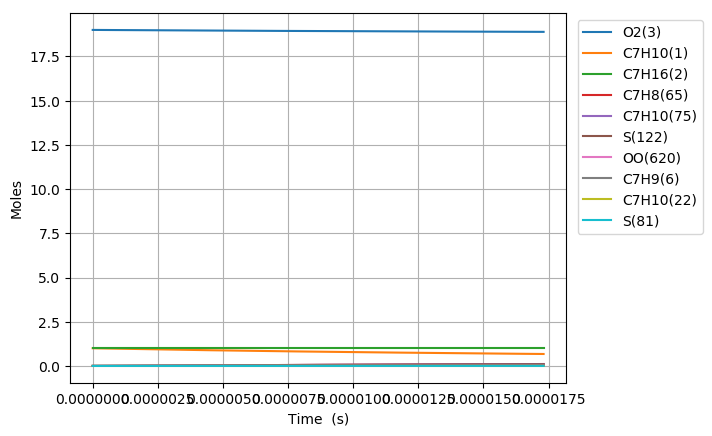

The table this chart was drawn from, first rows:
Time (s), Volume (m^3), N2, Ar, He, Ne, C7H10(1), C7H16(2), O2(3), C7H10(22), C7H9(6), C7H11(35), S(81), C7H9O2(80), C7H10(19), C7H10(166), C7H10(20), C7H10(159), C7H9O2(79), S(95), C7H10(75), S(258), C7H11(73), C5H7(209)
0.0, 0.3627, 154.0, 0.0, 0.0, 0.0, 1.0, 1.0, 19.0, 0.0, 0.0, 0.0, 0.0, 0.0, 0.0, 0.0, 0.0, 0.0, 0.0, 0.0, 0.0, 0.0, 0.0, 0.0
2.1875902407015514e-20, 0.3627, 154.0, 0.0, 0.0, 0.0, 1, 1.0, 19.0, 5.0837293639236014e-17, 2.3705302290827804e-16, 2.3705298736767971e-16, 2.368209152893123e-26, 2.3680643910480952e-26, 5.2263804804366082e-18, 6.8651044816728841e-26, 4.2318914672730768e-22, 5.7796579336974239e-26, 1.8195562178391914e-26, 4.4930393795565406e-38, 7.0628692025118228e-30, 6.903418771913012e-38, 3.5900811569159126e-31, 8.6382051987475708e-42
6.125252673964343e-20, 0.3627, 154.0, 0.0, 0.0, 0.0, 1, 1.0, 19.0, 1.4234442218985959e-16, 6.6374846400750596e-16, 6.6374836455276979e-16, 1.4303983281497086e-25, 1.4302262690458901e-25, 1.4633864925223509e-17, 4.1465230076263891e-25, 1.1849295905623777e-21, 3.4909133083502428e-25, 1.0990119480004438e-25, 5.3338888113679804e-37, 4.2659729975833183e-29, 8.1945005220835321e-37, 2.168409018516955e-30, 1.0255277210049491e-40
1.400057754048993e-19, 0.3627, 154.0, 0.0, 0.0, 0.0, 1, 1.0, 19.0, 3.253586792911015e-16, 1.5171393456633375e-15, 1.5171391186160155e-15, 6.8867522136471371e-25, 6.8850620512781903e-25, 3.3448832134801479e-17, 1.9963722343144326e-24, 2.7084103971361863e-21, 1.6807244017147152e-24, 5.2912693678601491e-25, 5.2363194015063195e-36, 2.0538823629897734e-28, 8.0427875825832539e-36, 1.0439956000407625e-29, 1.0068691973758926e-39
2.97512272735411e-19, 0.3627, 154.0, 0.0, 0.0, 0.0, 1, 1.0, 19.0, 6.9138719349356478e-16, 3.2239211068050482e-15, 3.2239206255147712e-15, 3.0076256211093393e-24, 3.0061305806296901e-24, 7.1078759833975264e-17, 8.7186811525122718e-24, 5.7553716858985132e-21, 7.3401642799493888e-24, 2.3108362792527772e-24, 4.6305328643779393e-35, 8.9698438758179812e-28, 7.1090953191507623e-35, 4.559403065249229e-29, 8.9056440193081802e-39
6.125252673964345e-19, 0.3627, 154.0, 0.0, 0.0, 0.0, 1, 1.0, 19.0, 1.4234442218984097e-15, 6.6374846204129828e-15, 6.6374836344013367e-15, 1.2556244901055132e-23, 1.2543682186257162e-23, 1.4633858835240386e-16, 3.6398770108921626e-23, 1.1849292965882278e-20, 3.0643734701848893e-23, 9.6472860103641669e-24, 3.8906743366708966e-34, 3.7447332409396339e-27, 5.9677997833684885e-34, 1.903461025766235e-28, 7.4857303914677211e-38
1.2425512567184812e-18, 0.3627, 154.0, 0.0, 0.0, 0.0, 1, 1.0, 19.0, 2.88755827870777e-15, 1.3464611612961455e-14, 1.3464609632530683e-14, 5.1296357301782448e-23, 5.1193449615282536e-23, 2.9685813786966209e-16, 1.4870079182691761e-22, 2.4037130335688468e-20, 1.2518960396362486e-22, 3.9412306554972123e-23, 3.1872422504065688e-33, 1.5298457120822253e-26, 4.8799821233101702e-33, 7.7762593583872146e-28, 6.1372540239170089e-37
2.5026032353625746e-18, 0.3627, 154.0, 0.0, 0.0, 0.0, 1, 1.0, 19.0, 5.8157863923251751e-15, 2.7118865459664237e-14, 2.7118861550214239e-14, 2.0734807681868176e-22, 2.0651623586018167e-22, 5.978968068263966e-16, 6.0107188508506296e-22, 4.8412784314673178e-20, 5.0603598220952668e-22, 1.5931080715647331e-22, 2.5769623381422944e-32, 6.1838809333713227e-26, 3.9313914909207519e-32, 3.143288351490164e-27, 4.9701073955721006e-36
5.0227071926507615e-18, 0.3627, 154.0, 0.0, 0.0, 0.0, 1, 1.0, 19.0, 1.1672242619554727e-14, 5.4427372601681158e-14, 5.4427365071280824e-14, 8.3373748953148512e-22, 8.2706701493415279e-22, 1.1999724244336537e-15, 2.4168796677089635e-21, 9.7164009230273338e-20, 2.0347451060005287e-21, 6.405814478920798e-22, 2.067515454789911e-31, 2.4865112966317109e-25, 3.1317479752061413e-31, 1.2639024111077275e-26, 4.0003747699313999e-35
1.0062915107227135e-17, 0.3627, 154.0, 0.0, 0.0, 0.0, 1, 1.0, 19.0, 2.3385155073992793e-14, 1.0904438469742074e-13, 1.090443708562119e-13, 3.3436601682174066e-21, 3.2905306857609234e-21, 2.4041167784626445e-15, 9.6927367920581819e-21, 1.9466612689312836e-19, 8.1602112901579105e-21, 2.5690156996999757e-21, 1.6484803793014016e-30, 9.9720221878464823e-25, 2.4622803051281241e-30, 5.0688138797590337e-26, 3.2100487352617437e-34
2.0143330936379883e-17, 0.3627, 154.0, 0.0, 0.0, 0.0, 1, 1.0, 19.0, 4.6810979982784775e-14, 2.1827840027001355e-13, 2.1827837739726605e-13, 1.3392080607086253e-20, 1.2972628544476364e-20, 4.8123779620931121e-15, 3.8821250676434193e-20, 3.8966903355450993e-19, 3.2683195145405894e-20, 1.0289443387559562e-20, 1.3041613479784273e-29, 3.9940100715042416e-24, 1.8960918879337168e-29, 2.0301693647358777e-25, 2.5719451438979379e-33
4.0304162594685384e-17, 0.3627, 154.0, 0.0, 0.0, 0.0, 1, 1.0, 19.0, 9.3662629800032137e-14, 4.3674639795655321e-13, 4.3674637036414503e-13, 5.3603219160005175e-20, 5.0340708093060946e-20, 9.6287902341605826e-15, 1.5538414421253686e-19, 7.7966953229238192e-19, 1.3081624675433655e-19, 4.1184434002325023e-20, 1.0184464527065762e-28, 1.5986447547780991e-23, 1.4081032515846322e-28, 8.125967701064006e-25, 2.0591197554136425e-32
8.062582591129639e-17, 0.3627, 154.0, 0.0, 0.0, 0.0, 1, 1.0, 19.0, 1.8736592943318047e-13, 8.7368226680469058e-13, 8.7368227583700588e-13, 2.1448266578268513e-19, 1.8978357139994306e-19, 1.9261174417653494e-14, 6.2172273263868564e-19, 1.559649272007925e-18, 5.234217095819039e-19, 1.6479014532592896e-19, 7.7677572014542511e-28, 6.3966602568518015e-23, 9.8356213938554015e-28, 3.2514451110468589e-24, 1.6479212728094509e-31
1.612691525445184e-16, 0.3627, 154.0, 0.0, 0.0, 0.0, 1, 1.0, 19.0, 3.747725286940914e-13, 1.7475535461035312e-12, 1.7475537649393085e-12, 8.5807006792696943e-19, 6.7980025240709514e-19, 3.8524181503111082e-14, 2.4871658289810623e-18, 3.1195237250328696e-18, 2.0939182723686321e-18, 6.5925801586975001e-19, 5.679472683658984e-27, 2.5590798200023551e-22, 6.2609921792735815e-27, 1.3007894252041128e-23, 1.3185868509603926e-30
3.2255580581096235e-16, 0.3627, 154.0, 0.0, 0.0, 0.0, 1, 1.0, 19.0, 7.4958572719437051e-13, 3.4952945339842061e-12, 3.495295455771576e-12, 3.4325575579550065e-18, 2.2415363196502411e-18, 7.7043151835996934e-14, 9.9484335369654288e-18, 6.2389325625314373e-18, 8.3754796410319855e-18, 2.6371679254523852e-18, 3.8714553190525795e-26, 1.0237146691041356e-21, 3.5415376913663603e-26, 5.2035784485819758e-23, 1.0549687715821971e-29
6.451291123438504e-16, 0.3627, 154.0, 0.0, 0.0, 0.0, 1, 1.0, 19.0, 1.4992121241087584e-12, 6.9907713317974529e-12, 6.9907736879574868e-12, 1.3730772513618515e-17, 6.5873110119674594e-18, 1.5405292745055256e-13, 3.9787039708034892e-17, 1.2476390259844622e-17, 3.3496282586953771e-17, 1.0548472750928238e-17, 2.3837323350153666e-25, 4.0950214470997563e-21, 1.7773300698947538e-25, 2.0815138968362347e-22, 8.4401369133566349e-29
1.2902757254096264e-15, 0.3627, 154.0, 0.0, 0.0, 0.0, 1, 1.0, 19.0, 2.998464917592851e-12, 1.3981707366506194e-11, 1.3981709554500629e-11, 5.49240763865937e-17, 1.7020481433368101e-17, 3.0795990082177539e-13, 1.5908492452146779e-16, 2.494586811487181e-17, 1.339318940590544e-16, 4.218973695663445e-17, 1.2997385683633025e-24, 1.6380392913278515e-20, 8.1107160877201986e-25, 8.3262075439118545e-22, 6.7522475323429558e-28
1.9354223384754022e-15, 0.3627, 154.0, 0.0, 0.0, 0.0, 1, 1.0, 19.0, 4.4977177107322611e-12, 2.097262696481568e-11, 2.0972624823300912e-11, 1.1671416835837187e-16, 2.8074036630879517e-17, 4.6175437862189576e-13, 3.3795990313344199e-16, 3.7409910800402937e-17, 2.845248226936517e-16, 8.9646373476230876e-17, 3.0732669803033188e-24, 3.4808507572739127e-20, 1.7951499584148293e-24, 1.7693271288121704e-21, 1.9307288925210514e-27
3.225715564606954e-15, 0.3627, 154.0, 0.0, 0.0, 0.0, 1, 1.0, 19.0, 7.4962232956323499e-12, 3.4954402385925568e-11, 3.4954372970616532e-11, 3.2268081810315358e-16, 5.071883642499402e-17, 7.6889400927037878e-13, 9.3367011544619829e-16, 6.2316274437783862e-17, 7.8604687002531789e-16, 2.477948975458966e-16, 9.566842408629949e-24, 9.6235595393611759e-20, 5.1672059034378131e-24, 4.8916787597861755e-21, 8.8729241986859139e-27
4.38697946812535e-15, 0.3627, 154.0, 0.0, 0.0, 0.0, 1, 1.0, 19.0, 1.0194878320928751e-11, 4.7537949100763359e-11, 4.7537879752427339e-11, 5.7459849119026201e-16, 7.1201405378911682e-17, 1.0449572031888213e-12, 1.6617735530979729e-15, 8.4714469437402999e-17, 1.3990293557597787e-15, 4.4118840633251181e-16, 1.7809893039977797e-23, 1.7136715702937706e-19, 9.3357563984848684e-24, 8.7106268194670311e-21, 1.9972844171900232e-26
5.548243371643747e-15, 0.3627, 154.0, 0.0, 0.0, 0.0, 1, 1.0, 19.0, 1.2893533345046348e-11, 6.0121441766979383e-11, 6.0121316092203863e-11, 8.9695493323921159e-16, 9.1707406428327765e-17, 1.3206372962303679e-12, 2.5927653058280726e-15, 1.0709412333202131e-16, 2.1828213409043525e-15, 6.8860490863516304e-16, 2.8597445648153934e-23, 2.6750645669503497e-19, 1.4703810710644172e-23, 1.359739450715113e-20, 3.7749904733073285e-26
6.709507275162143e-15, 0.3627, 154.0, 0.0, 0.0, 0.0, 1, 1.0, 19.0, 1.5592188368050434e-11, 7.270488341275656e-11, 7.2704685892502085e-11, 1.2858477691395632e-15, 1.1222000397478772e-16, 1.5959559763781307e-12, 3.7151595258642747e-15, 1.2945627665504072e-16, 3.1277530132402898e-15, 9.8703317878351476e-16, 4.1789644170098592e-23, 3.8348971086769233e-19, 2.1204509785433014e-23, 1.9492824486169592e-20, 6.3097399369624704e-26
9.032035082198937e-15, 0.3627, 154.0, 0.0, 0.0, 0.0, 1, 1.0, 19.0, 2.0989498411519283e-11, 9.7871650420204432e-11, 9.7871273752452727e-11, 2.2153670527632126e-15, 1.5324709560128118e-16, 2.1457704866697457e-12, 6.395725226997023e-15, 1.7414071243460725e-16, 5.3844925665678843e-15, 1.7001671981886029e-15, 7.3658754726379608e-23, 6.6070976034262344e-19, 3.6787686772631669e-23, 3.3583901437987567e-20, 1.3470522367410332e-25
1.135456288923573e-14, 0.3627, 154.0, 0.0, 0.0, 0.0, 1, 1.0, 19.0, 2.6386808450872152e-11, 1.230382290164345e-10, 1.2303761565953023e-10, 3.3908278082287488e-15, 1.9427483224323834e-16, 2.6942529923311979e-12, 9.7817139416488481e-15, 2.1876057237403738e-16, 8.2351201994831e-15, 2.6017041221669852e-15, 1.144181493020586e-22, 1.0112804638379636e-18, 5.6554086753686984e-23, 5.1403349797542288e-20, 2.4494584053248144e-25
1.3677090696272523e-14, 0.3627, 154.0, 0.0, 0.0, 0.0, 1, 1.0, 19, 3.1784118485829874e-11, 1.4820460655226067e-10, 1.4820369493469888e-10, 4.8289082980914316e-15, 2.3530210516641476e-16, 3.2413163629679137e-12, 1.3919269492493458e-14, 2.6331156945960104e-16, 1.171848390207054e-14, 3.704293725574078e-15, 1.6467083625614884e-22, 1.4401764714003133e-18, 8.0784580288130831e-23, 7.320401132620982e-20, 4.0518649371582863e-25
1.832214631034611e-14, 0.3627, 154.0, 0.0, 0.0, 0.0, 1, 1.0, 19, 4.2578738542312197e-11, 1.985367479409945e-10, 1.9853505081196816e-10, 8.5077051368547323e-15, 3.1735543704230973e-16, 4.331126291134915e-12, 2.4480543300267509e-14, 3.5220369026917661e-16, 2.0609907203383627e-14, 6.5231320389868261e-15, 2.9419023401937089e-22, 2.5373543869194866e-18, 1.4287100951939644e-22, 1.2897302186478805e-19, 9.3462625332163751e-25
2.2967201924419695e-14, 0.3627, 154.0, 0.0, 0.0, 0.0, 1, 1.0, 19, 5.3373358580939535e-11, 2.4886807442604568e-10, 2.4886533981559462e-10, 1.3253326161597765e-14, 3.9940735206159114e-16, 5.4152179461709604e-12, 3.8070186057954077e-14, 4.4081741929409201e-16, 3.2050881888077e-14, 1.0156842188421155e-14, 4.6227362802393709e-22, 3.9527150729794669e-18, 2.2305052815085024e-22, 2.0091476317056528e-19, 1.7954135501209923e-24
3.225731315256687e-14, 0.3627, 154.0, 0.0, 0.0, 0.0, 1, 1.0, 19, 7.4962598604593618e-11, 3.4952828733051173e-10, 3.495227152384545e-10, 2.5947004139093503e-14, 5.6350720831519147e-16, 7.5663894617360508e-12, 7.4258833154318894e-14, 6.1721364099588932e-16, 6.2517716277268278e-14, 1.986423224249065e-14, 9.1420334957488635e-22, 7.7385925255460336e-18, 4.3758568117047025e-22, 3.9334650319515176e-19, 4.9382334568392125e-24
4.154742438071404e-14, 0.3627, 154.0, 0.0, 0.0, 0.0, 1, 1.0, 19, 9.6551838556780266e-11, 4.5018525328012036e-10, 4.5017582071956982e-10, 4.2910425911891554e-14, 7.2760177099697297e-16, 9.6950367515889352e-12, 1.2237619792087035e-13, 7.9250616791162854e-16, 1.0302721030999401e-13, 3.2818449309915828e-14, 1.5204774760596515e-21, 1.2797983494232637e-17, 7.2421208685535768e-22, 6.50506975385536e-19, 1.0416933823279009e-23
5.0837535608861214e-14, 0.3627, 154.0, 0.0, 0.0, 0.0, 1, 1.0, 19, 1.1814107843749555e-10, 5.5083898139420945e-10, 5.5082465626848366e-10, 6.4143581932100688e-14, 8.9169105618876754e-16, 1.1801385015298795e-11, 1.8230301578519452e-13, 9.6670157066190047e-16, 1.5347895642034422e-13, 4.901037403218124e-14, 2.2810956621533278e-21, 1.9130918356393621e-17, 1.0827272626044522e-21, 9.7239648339664856e-19, 1.8866818817745577e-23
6.012764683700839e-14, 0.3627, 154.0, 0.0, 0.0, 0.0, 1, 1.0, 19, 1.3973031824673814e-10, 6.5148948114152801e-10, 6.5146922205914905e-10, 8.9646298249052222e-14, 1.0557750778908235e-15, 1.3885664289645437e-11, 2.5391746041218103e-13, 1.1398066040147852e-15, 2.1377039032183649e-13, 6.8430537647404074e-14, 3.1960516199945769e-21, 2.6737379476612999e-17, 1.5129209678036074e-21, 1.3590128509062483e-18, 3.0940502782062339e-23
7.870786929330274e-14, 0.3627, 154.0, 0.0, 0.0, 0.0, 1, 1.0, 19, 1.8290879765080455e-10, 8.527808305982652e-10, 8.5274554525528364e-10, 1.5345952224507405e-13, 1.3839273874157241e-15, 1.7988855524201582e-11, 4.3176455339469634e-13, 1.4827703906509542e-15, 3.6349795306638311e-13, 1.1692051909732172e-13, 5.4889446959803304e-21, 4.5770742478178503e-17, 2.5875654536811477e-21, 2.3264143836547574e-18, 6.8372715436463518e-23
9.728809174959708e-14, 0.3627, 154.0, 0.0, 0.0, 0.0, 1, 1.0, 19, 2.2608727676897783e-10, 1.0540593773413426e-09, 1.0540047922248151e-09, 2.3434818110297709e-13, 1.7120588239141735e-15, 2.2006414246408285e-11, 6.549621980412953e-13, 1.8214510122194912e-15, 5.5140565953236444e-13, 1.7821270254590918e-13, 8.399087414768243e-21, 6.9897776792100893e-17, 3.9464649291721629e-21, 3.5526862022074072e-18, 1.2793395498036608e-22
1.1586831420589144e-13, 0.3627, 154.0, 0.0, 0.0, 0.0, 1, 1.0, 19, 2.6926575560125732e-10, 1.255325200657501e-09, 1.2552469650489133e-09, 3.323101937024733e-13, 2.0401695143170368e-15, 2.5940203592422283e-11, 9.2252368670477015e-13, 2.1559041448693881e-15, 7.7666281112155617e-13, 2.5222780115038025e-13, 1.1926404547466098e-20, 9.9118154011135451e-17, 5.5878589408269556e-21, 5.0378006381100595e-18, 2.1511790351807515e-22
1.5302875911848013e-13, 0.3627, 154.0, 0.0, 0.0, 0.0, 1, 1.0, 19, 3.556227124081375e-10, 1.6578189817281885e-09, 1.6576800966833811e-09, 5.7944585776510766e-13, 2.6963291609226355e-15, 3.356339662139738e-11, 1.5870720927508735e-12, 2.8123387559692052e-15, 1.3361389965473934e-12, 4.3812202429872125e-13, 2.083225759886017e-20, 1.7283757952265502e-16, 9.7113647016983506e-21, 8.784444784934032e-18, 4.9372144850557547e-22
1.8647315953980995e-13, 0.3627, 154.0, 0.0, 0.0, 0.0, 1, 1.0, 19, 4.3334397255657583e-10, 2.0200206314622782e-09, 2.0198115424141706e-09, 8.6023798857977577e-13, 3.2868031366107099e-15, 4.0155007244613715e-11, 2.3277660548640858e-12, 3.389197533950066e-15, 1.9597213100988094e-12, 6.481783034365159e-13, 3.0957508628999924e-20, 2.5660097281858196e-16, 1.4371756667984261e-20, 1.3041388170608195e-17, 8.923792266520597e-22
2.1991755996113977e-13, 0.3627, 154.0, 0.0, 0.0, 0.0, 1, 1.0, 19, 5.1106523177872175e-10, 2.3821822267105012e-09, 2.3818877000191033e-09, 1.1963156809577716e-12, 3.8772118063200217e-15, 4.6501357949290975e-11, 3.1983484467661571e-12, 3.9531627405671839e-15, 2.6926553015592008e-12, 8.9828740880166965e-13, 4.3081244231205112e-20, 3.5686171416195961e-16, 1.9921465620866591e-20, 1.8136553303405179e-17, 1.4630791869273763e-21
2.533619603824696e-13, 0.3627, 154.0, 0.0, 0.0, 0.0, 1, 1.0, 19, 5.8878649007457557e-10, 2.7443041954374841e-09, 2.7439085814229556e-09, 1.5876670104121022e-12, 4.4675558685684978e-15, 5.2611574945836942e-11, 4.193986072790314e-12, 4.5045224001307604e-15, 3.5308719552716045e-12, 1.1880213752078754e-12, 5.7203033354266962e-20, 4.7361795668086958e-16, 2.6350989191955984e-20, 2.4069781183681605e-17, 2.2365896715114011e-21
2.868063608037994e-13, 0.3627, 154.0, 0.0, 0.0, 0.0, 1, 1.0, 19, 6.6650774744413765e-10, 3.1063869611551062e-09, 3.1058741985545373e-09, 2.0342800484260891e-12, 5.0578360133542122e-15, 5.8494441650099165e-11, 5.3100272795649022e-12, 5.0435581066796898e-15, 4.4704550940925777e-12, 1.5169566902239869e-12, 7.3322444801455571e-20, 6.0686787294484757e-16, 3.3650923880063588e-20, 3.084091276554406e-17, 3.2436865265428603e-21
3.202507612251292e-13, 0.3627, 154.0, 0.0, 0.0, 0.0, 1, 1.0, 19, 7.4422900388740882e-10, 3.468430943047387e-09, 3.4677845633456241e-09, 2.5361428635132585e-12, 5.648052923992333e-15, 6.4158415887154901e-11, 6.5419928449717541e-12, 5.5705452560279487e-15, 5.5076337089038381e-12, 1.8846741692833131e-12, 9.1439047268645714e-20, 7.5660965501577598e-16, 4.1811962278177597e-20, 3.8449788974302087e-17, 4.5151558949107301e-21
3.8713956206778884e-13, 0.3627, 154.0, 0.0, 0.0, 0.0, 1, 1.0, 19, 8.9967151399507935e-10, 4.1924042114402745e-09, 4.1914395836272457e-09, 3.7055701051348396e-12, 6.8282997437438212e-15, 7.4862070758306924e-11, 9.336546752887486e-12, 6.5894470412311732e-15, 7.8603387136619485e-12, 2.7347995330181147e-12, 1.3366210026953994e-19, 1.1055616765116092e-15, 6.068057911967464e-20, 5.618013909693895e-17, 7.9743442644385688e-21
4.540283629104485e-13, 0.3627, 154.0, 0.0, 0.0, 0.0, 1, 1.0, 19, 1.0551140203975904e-09, 4.9162272674655154e-09, 4.9148737376973303e-09, 5.0958533080926394e-12, 8.0083016531418453e-15, 8.4784178857801506e-11, 1.2545003930448308e-11, 7.56331211749894e-15, 1.0561504448378037e-11, 3.7351306127837508e-12, 1.8386874281707653e-19, 1.5204599417895103e-15, 8.2884303800803324e-20, 7.7259559451175949e-17, 1.2860391928183032e-20
5.209171637531081e-13, 0.3627, 154.0, 0.0, 0.0, 0.0, 1, 1.0, 19, 1.2105565230949449e-09, 5.6399033053686968e-09, 5.6380871209489605e-09, 6.706897081621399e-12, 9.1880638648168475e-15, 9.3981613569398281e-11, 1.6137244516325221e-11, 8.4941279550052327e-15, 1.3585773324453796e-11, 4.8824731588109555e-12, 2.4205552668722254e-19, 2.0012906910957555e-15, 1.0835221247306764e-19, 1.0168677854201418e-16, 1.941943831272017e-20
5.878059645957677e-13, 0.3627, 154.0, 0.0, 0.0, 0.0, 1, 1.0, 19, 1.3659990220871457e-09, 6.363435450895693e-09, 6.3610798287229572e-09, 8.5386060872097201e-12, 1.0367591462665364e-14, 1.0250711799581004e-10, 2.0085336025500603e-11, 9.3837940905775931e-15, 1.6909629281975494e-11, 6.1737014211552959e-12, 3.0821900554677386e-19, 2.5480404641187862e-15, 1.3701490223077513e-19, 1.2946052566307725e-16, 2.7897474553183311e-20
6.546947654384273e-13, 0.3627, 154.0, 0.0, 0.0, 0.0, 1, 1.0, 19, 1.5214415173741948e-09, 7.0868267657206232e-09, 7.0838519563108156e-09, 1.0590885035678587e-11, 1.1546889467942886e-14, 1.10409833498943e-10, 2.4363253436984183e-11, 1.0234130250490992e-14, 2.0511162134560641e-11, 7.6057537216657033e-12, 3.8235573484109031e-19, 3.1606960803424017e-15, 1.6880439279279012e-19, 1.605795308443056e-16, 3.8540355077248893e-20
7.215835662810869e-13, 0.3627, 154.0, 0.0, 0.0, 0.0, 1, 1.0, 19, 1.6768840089560952e-09, 7.8100802484686753e-09, 7.8064035989674505e-09, 1.2863638674421005e-11, 1.2725962698658762e-14, 1.1773546018882376e-10, 2.8946794199675107e-11, 1.1046878581743553e-14, 2.4369996013703668e-11, 9.1756314313080811e-12, 4.6446227134883882e-19, 3.8392446356267378e-15, 2.0365410379543844e-19, 1.9504252468498274e-16, 5.1593841586028762e-20
7.884723671237465e-13, 0.3627, 154.0, 0.0, 0.0, 0.0, 1, 1.0, 19, 1.832326496832849e-09, 8.5331988332282504e-09, 8.5287348519168261e-09, 1.5356771781787606e-11, 1.3904816110442622e-14, 1.2452623484990574e-10, 3.3813589922480448e-11, 1.1823702453224565e-14, 2.8467299210561527e-11, 1.0880400457671983e-11, 5.5453517294059543e-19, 4.5836735093055744e-15, 2.4149888782050368e-19, 2.3284823828320753e-16, 6.7303623495429012e-20
8.6841741355007e-13, 0.3627, 154.0, 0.0, 0.0, 0.0, 1, 1.0, 19, 2.0181103115860052e-09, 9.3972923592158536e-09, 9.39177134073225e-09, 1.8625517415745724e-11, 1.5313491647633964e-14, 1.3199519134480502e-10, 3.9973175265607471e-11, 1.2707242493165722e-14, 3.3652988143892359e-11, 1.3090879827367544e-11, 6.7263549176462061e-19, 5.5598171364607126e-15, 2.9057085188394484e-19, 2.8241671580715588e-16, 8.9907605689892631e-20
9.483624599763935e-13, 0.3627, 154.0, 0.0, 0.0, 0.0, 1, 1.0, 19, 2.2038941210464142e-09, 1.0261202065985435e-08, 1.02544933040998e-08, 2.220877387903206e-11, 1.6721867539109536e-14, 1.3881695437226646e-10, 4.6475511029608236e-11, 1.3544306479689904e-14, 3.9127234986495499e-11, 1.5485168873066776e-11, 8.0210487372246555e-19, 6.6300317654001038e-15, 3.4372405271813599e-19, 3.367562493081614e-16, 1.1707595729324211e-19
1e-12, 0.3627, 154.0, 0.0, 0.0, 0.0, 1, 1.0, 19, 2.3238942849173989e-09, 1.0819117006224159e-08, 1.0811569471896613e-08, 2.4690350311259534e-11, 1.7631400035007142e-14, 1.4290567537621655e-10, 5.0843623562727765e-11, 1.4061423457469927e-14, 4.2804702147977174e-11, 1.7127184949673766e-11, 8.9177139088432432e-19, 7.3712920416500938e-15, 3.8017714327578336e-19, 3.7438993723669077e-16, 1.3724695291868536e-19
1.028307506402717e-12, 0.3627, 154.0, 0.0, 0.0, 0.0, 1, 1.0, 19, 2.3896779252140774e-09, 1.1124932617909531e-08, 1.1116900904355112e-08, 2.6106378839935115e-11, 1.8129951336570033e-14, 1.4504753789298423e-10, 5.3290932499337186e-11, 1.4337338173023439e-14, 4.4865065332468798e-11, 1.8058603216190466e-11, 9.4293745078833203e-19, 7.7942973552311309e-15, 4.0085492432055037e-19, 3.9586467594497247e-16, 1.4922753617985323e-19
1.1082525528290406e-12, 0.3627, 154.0, 0.0, 0.0, 0.0, 1, 1.0, 19, 2.5754617240889985e-09, 1.1988488561611504e-08, 1.1978994303750125e-08, 3.0318170050435621e-11, 1.9537750447417844e-14, 1.5073817455236734e-10, 6.039230712045645e-11, 1.5088653921491194e-14, 5.0843636574968702e-11, 2.0806636227431652e-11, 1.0951273579566931e-18, 9.0525943785759639e-15, 4.6186251514655996e-19, 4.5973983409364959e-16, 1.8678099638255229e-19
1.1881975992553641e-12, 0.3627, 154.0, 0.0, 0.0, 0.0, 1, 1.0, 19, 2.7612455176711814e-09, 1.285187432839863e-08, 1.2840773664454485e-08, 3.4843985344799458e-11, 2.0945272098738271e-14, 1.5593567729736501e-10, 6.775484298896277e-11, 1.5800448476606378e-14, 5.7042076675594499e-11, 2.3724836593709967e-11, 1.2586687331955101e-18, 1.0404903810749154e-14, 5.2664843408706185e-19, 5.2837956331996855e-16, 2.3015479431559003e-19
1.2681426456816877e-12, 0.3627, 154.0, 0.0, 0.0, 0.0, 1, 1.0, 19, 2.9470293059606251e-09, 1.3715094236955254e-08, 1.370223914855496e-08, 3.9683662640175716e-11, 2.2352523331360021e-14, 1.6068279029286449e-10, 7.5355903007607469e-11, 1.6474800915660711e-14, 6.3441327704669076e-11, 2.6808885625032468e-11, 1.4335557174691734e-18, 1.1851207117607743e-14, 5.9511679067108928e-19, 6.017817043775622e-16, 2.7976718793215584e-19
1.4280327385343347e-12, 0.3627, 154.0, 0.0, 0.0, 0.0, 1, 1.0, 19, 3.31859686666131e-09, 1.5441053208262313e-08, 1.5424229134873132e-08, 5.0303955320710065e-11, 2.5166241815713633e-14, 1.6897850093543033e-10, 9.119275074866222e-11, 1.7718952989006852e-14, 7.6774200221997587e-11, 3.3457800775585212e-11, 1.8173430920937596e-18, 1.5025723593832297e-14, 7.4272937478264331e-19, 7.6286459093304446e-16, 3.9937979497710797e-19
1.5879228313869818e-12, 0.3627, 154.0, 0.0, 0.0, 0.0, 1, 1.0, 19, 3.6901644061910678e-09, 1.7166397881120197e-08, 1.714496555772508e-08, 6.2177753102817892e-11, 2.7978958734972604e-14, 1.7589859871312441e-10, 1.0775811613549222e-10, 1.8835654248305356e-14, 9.0720403947574868e-11, 4.0720976049150882e-11, 2.2464426700426489e-18, 1.8576004857105948e-14, 9.0398074579249146e-19, 9.4297124340441679e-16, 5.4896089513987194e-19
1.7478129242396288e-12, 0.3627, 154.0, 0.0, 0.0, 0.0, 1, 1.0, 19, 4.0617319245499116e-09, 1.8891159038045909e-08, 1.886444971079194e-08, 7.5303762336525431e-11, 3.0790724277914324e-14, 1.8167120269597918e-10, 1.2493118844255847e-10, 1.9837960880114484e-14, 1.0517822962573672e-10, 4.8567628888401091e-11, 2.7208076879395891e-18, 2.2501919004341061e-14, 1.0781874200691142e-18, 1.1420844300685978e-15, 7.3184940040412511e-19
1.891714007807011e-12, 0.3627, 154.0, 0.0, 0.0, 0.0, 1, 1.0, 19, 4.396142672971747e-09, 2.0442969371393232e-08, 2.0410915826037544e-08, 8.8186743312003268e-11, 3.3320539292998542e-14, 1.860435335372123e-10, 1.4082281690020418e-10, 2.0651942293679548e-14, 1.1855722145314429e-10, 5.6104291494512294e-11, 3.1863995441577989e-18, 2.6356304226839267e-14, 1.2455129225178741e-18, 1.3375226575910251e-15, 9.2768397012376348e-19
2.0356150913743934e-12, 0.3627, 154.0, 0.0, 0.0, 0.0, 1, 1.0, 19, 4.730553404245159e-09, 2.1994351059353469e-08, 2.195636959077293e-08, 1.0208202759541984e-10, 3.5849655435689341e-14, 1.8975771573592065e-10, 1.5706299753489028e-10, 2.1390480427031874e-14, 1.3222965562977932e-10, 6.406956835323183e-11, 3.688584544877453e-18, 3.0514763701923967e-14, 1.4223552049657162e-18, 1.5483296988209619e-15, 1.1556291804343569e-18
2.1795161749417757e-12, 0.3627, 154.0, 0.0, 0.0, 0.0, 1, 1.0, 19, 5.0649641183701506e-09, 2.3545323482371096e-08, 2.3500811945322309e-08, 1.1698867488517158e-10, 3.837810430450745e-14, 1.9291278005719084e-10, 1.7359928414569592e-10, 2.2060567205457584e-14, 1.4615137826090894e-10, 7.2444078994687465e-11, 4.2273286997004014e-18, 3.4977214526443652e-14, 1.6082839511855808e-18, 1.7744930296544762e-15, 1.4181126165728674e-18
... 553 more rows
